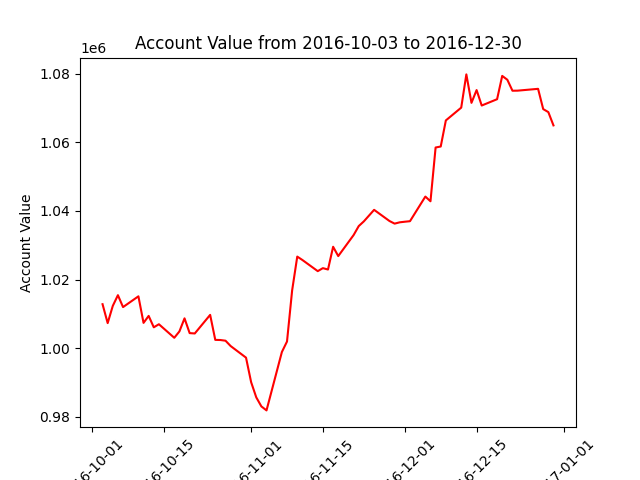

The file beside this chart, header and first rows:
datadate, account_value
20161003, 1012842
20161004, 1007331
20161005, 1012350
20161006, 1015471
20161007, 1011998
20161010, 1015136
20161011, 1007395
20161012, 1009432
20161013, 1006108
20161014, 1007000
20161017, 1003052
20161018, 1004907
20161019, 1008718
20161020, 1004414
20161021, 1004311
20161024, 1009730
20161025, 1002446
20161026, 1002403
20161027, 1002201
20161028, 1000646
20161031, 997270
20161101, 990110
20161102, 985695
20161103, 983051
20161104, 981892
20161107, 998911
20161108, 1001972
20161109, 1016858
20161110, 1026711
20161111, 1025725
20161114, 1022471
20161115, 1023346
20161116, 1022948
20161117, 1029579
20161118, 1026859
20161121, 1032990
20161122, 1035607
20161123, 1036983
20161125, 1040336
20161128, 1037079
20161129, 1036319
20161130, 1036701
20161201, 1036876
20161202, 1037027
20161205, 1044203
20161206, 1042833
20161207, 1058501
20161208, 1058791
20161209, 1066395
20161212, 1070120
20161213, 1079805
20161214, 1071515
20161215, 1075238
20161216, 1070737
20161219, 1072579
20161220, 1079366
20161221, 1078243
20161222, 1075047
20161223, 1075069
20161227, 1075598
... 3 more rows
